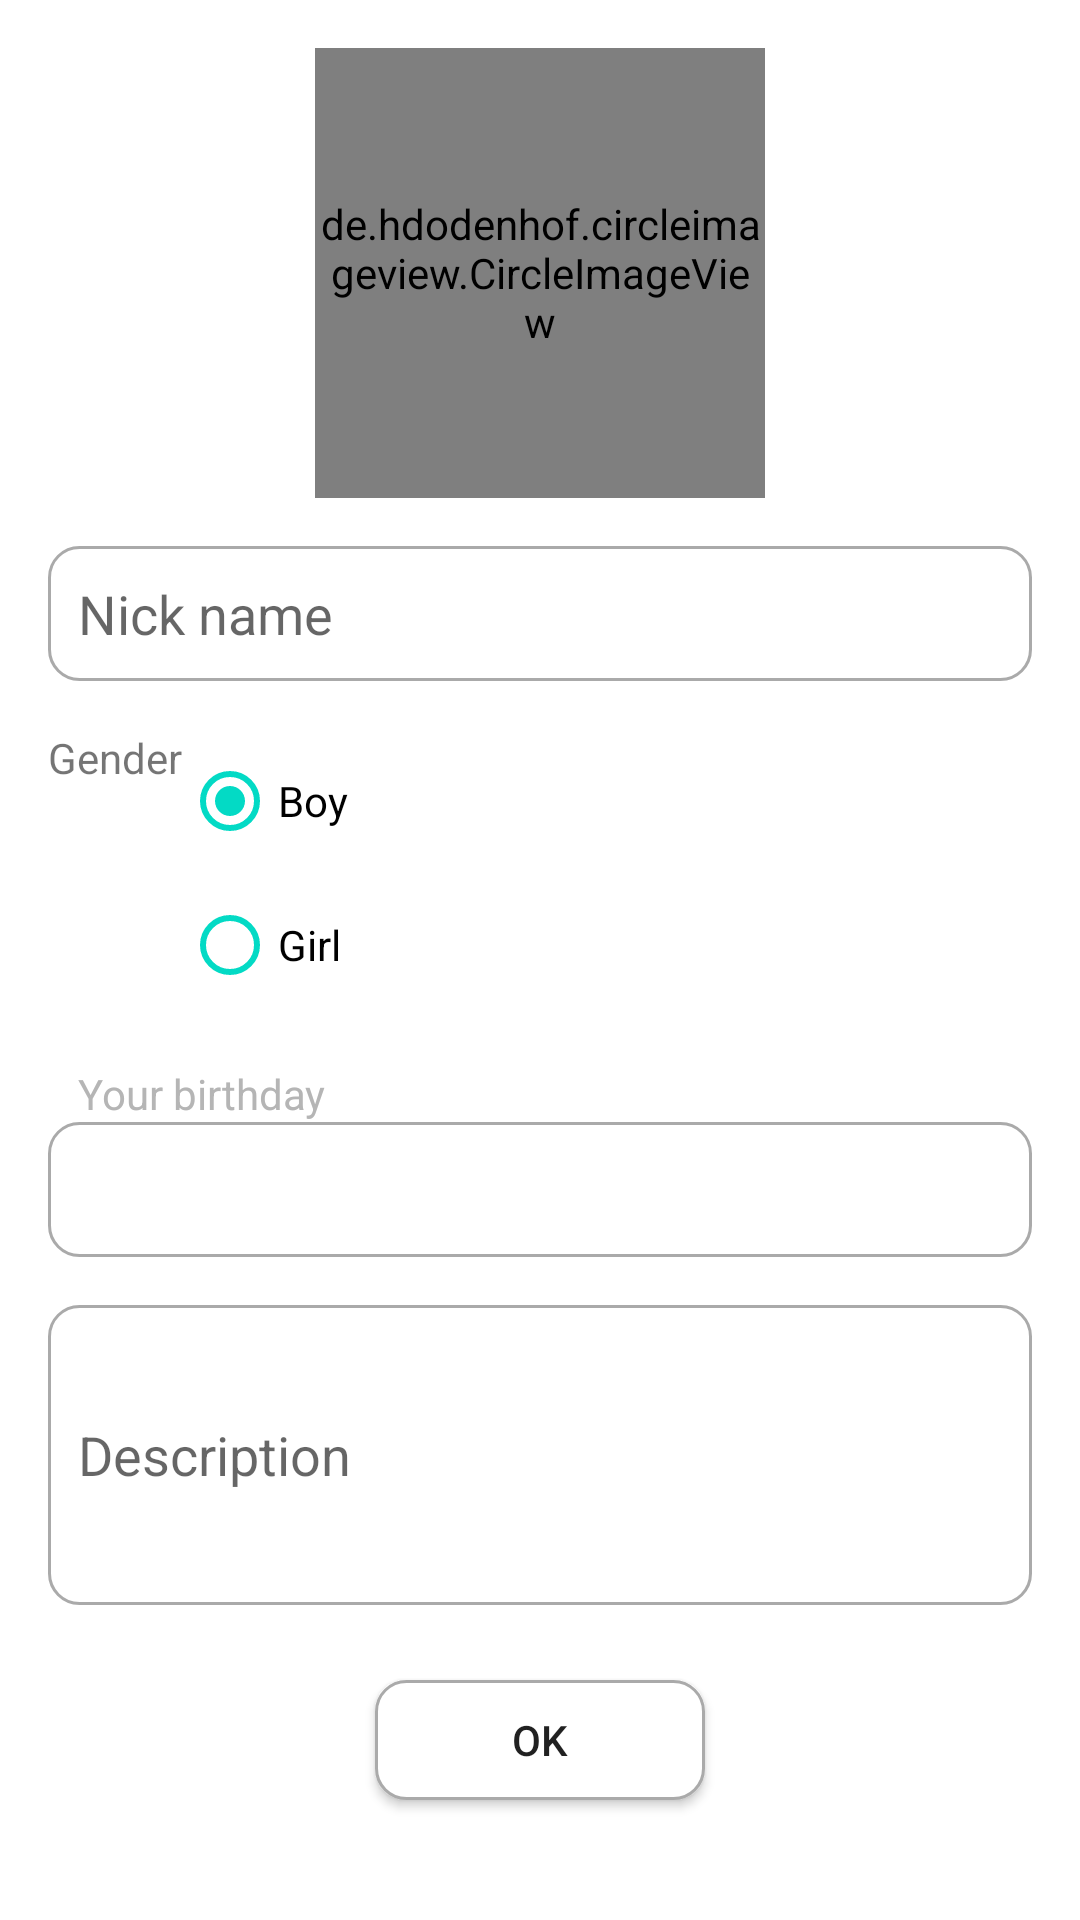

Layout XML and referenced resources for this Android screen:
<!-- AndroidManifest.xml: application theme Theme.Some -->
<!-- res/layout/activity_report_information.xml -->
<?xml version="1.0" encoding="utf-8"?>
<androidx.constraintlayout.widget.ConstraintLayout xmlns:android="http://schemas.android.com/apk/res/android"
    xmlns:app="http://schemas.android.com/apk/res-auto"
    xmlns:tools="http://schemas.android.com/tools"
    android:layout_width="match_parent"
    android:layout_height="match_parent"
    android:paddingLeft="@dimen/padding_left_normal"
    android:paddingRight="@dimen/padding_right_normal"
    tools:context=".ReportInformationActivity">>

    <de.hdodenhof.circleimageview.CircleImageView
        android:id="@+id/avatar"
        android:layout_width="150dp"
        android:layout_height="150dp"
        android:layout_marginTop="@dimen/padding_top_normal"
        android:src="@drawable/cat4"
        app:civ_border_color="#fff"
        app:civ_border_width="3dp"
        app:layout_constraintStart_toStartOf="parent"
        app:layout_constraintEnd_toEndOf="parent"
        app:layout_constraintTop_toTopOf="parent" />


    <EditText
        android:id="@+id/displayName"
        android:layout_width="0dp"
        android:layout_height="@dimen/input_height"
        android:layout_marginTop="@dimen/margin_top_normal"
        android:hint="Nick name"
        android:paddingLeft="@dimen/input_padding"
        android:background="@drawable/custom_input"
        android:inputType="textEmailAddress"
        android:selectAllOnFocus="true"
        app:layout_constraintEnd_toEndOf="parent"
        app:layout_constraintStart_toStartOf="parent"
        app:layout_constraintTop_toBottomOf="@+id/avatar" />

    <TextView
        android:id="@+id/labelGender"
        android:layout_width="wrap_content"
        android:layout_height="wrap_content"
        app:layout_constraintLeft_toLeftOf="parent"
        android:paddingTop="@dimen/padding_top_normal"
        android:paddingBottom="@dimen/padding_bottom_normal"
        android:text="Gender"
        app:layout_constraintTop_toBottomOf="@id/displayName" />

    <RadioGroup
        android:id="@+id/btnRadio"
        android:layout_width="wrap_content"
        android:layout_height="wrap_content"
        app:layout_constraintTop_toBottomOf="@+id/displayName"
        app:layout_constraintLeft_toRightOf="@+id/labelGender"
        android:orientation="vertical"
        android:layout_marginTop="@dimen/margin_top_normal"
        android:checkedButton="@id/radioBtnBoy">

        <RadioButton
            android:id="@+id/radioBtnBoy"
            android:layout_width="wrap_content"
            android:layout_height="wrap_content"
            android:text="Boy"
            android:buttonTint="@color/teal_200"/>
        //android:onClick="onRadioButtonClicked"


        <RadioButton
            android:id="@+id/radioBtnGirl"
            android:layout_width="wrap_content"
            android:layout_height="wrap_content"
            android:text="Girl"
            android:buttonTint="@color/teal_200"/>
        
    </RadioGroup>

    <TextView
        android:id="@+id/birthdayLabel"
        android:layout_width="wrap_content"
        android:layout_height="wrap_content"
        android:background="@drawable/custom_input"
        android:clickable="true"
        android:focusable="true"
        android:layout_marginTop="@dimen/margin_top_normal"
        android:hint="Your birthday"
        android:inputType="text"
        android:paddingLeft="@dimen/input_padding"
        app:layout_constraintTop_toBottomOf="@id/btnRadio"
        app:layout_constraintLeft_toLeftOf="parent"
        android:textColor="@color/purple_500"
        android:backgroundTint="@color/white"
        android:textColorHint="#B5B5B5" />

    <EditText
        android:id="@+id/birthday"
        android:layout_width="match_parent"
        android:layout_height="@dimen/input_height"
        android:background="@drawable/custom_input"
        android:clickable="true"
        android:focusable="true"
        android:hint=""
        android:inputType="text"
        android:paddingLeft="@dimen/input_padding"
        android:selectAllOnFocus="true"
        app:layout_constraintTop_toBottomOf="@id/birthdayLabel"
        android:textColor="@color/purple_500"
        android:textColorHint="#B5B5B5"/>

    <EditText
        android:id="@+id/soDeep"
        android:layout_width="0dp"
        android:minHeight="100dp"
        android:layout_height="wrap_content"
        android:layout_marginTop="@dimen/margin_top_normal"
        android:hint="Description"
        android:background="@drawable/custom_input"
        android:inputType="textMultiLine"
        android:maxLines="5"
        android:selectAllOnFocus="true"
        android:paddingLeft="@dimen/input_padding"
        app:layout_constraintEnd_toEndOf="parent"
        app:layout_constraintStart_toStartOf="parent"
        app:layout_constraintTop_toBottomOf="@+id/birthday" />


    <Button
        android:id="@+id/btnOk"
        android:layout_width="@dimen/button_width_normal"
        android:layout_height="@dimen/button_height_normal"
        android:background="@drawable/custom_input"
        android:layout_marginTop="25dp"
        android:text="Ok"
        app:layout_constraintTop_toBottomOf="@id/soDeep"
        app:layout_constraintLeft_toLeftOf="parent"
        app:layout_constraintRight_toRightOf="parent"
        app:layout_constraintVertical_bias="1.2" />
</androidx.constraintlayout.widget.ConstraintLayout>
<!-- resources referenced by this layout -->
<resources>
  <dimen name="button_height_normal">40dp</dimen>
  <dimen name="button_width_normal">110dp</dimen>
  <dimen name="input_height">45dp</dimen>
  <dimen name="input_padding">10dp</dimen>
  <dimen name="margin_top_normal">16dp</dimen>
  <dimen name="padding_bottom_normal">16dp</dimen>
  <dimen name="padding_left_normal">16dp</dimen>
  <dimen name="padding_right_normal">16dp</dimen>
  <dimen name="padding_top_normal">16dp</dimen>
  <!-- drawable custom_input (drawable-v24) -->
  <?xml version="1.0" encoding="utf-8"?>
  <selector xmlns:android="http://schemas.android.com/apk/res/android">
      <item android:state_enabled="true" android:state_focused="true">
          <shape android:shape="rectangle">
              <solid android:color="@color/white" />
              <corners android:radius="10dp" />
              <stroke android:color="@color/teal_200" android:width="1dp"/>
          </shape>
      </item>
      <item android:state_enabled="true">
          <shape android:shape="rectangle">
              <solid android:color="@color/white" />
              <corners android:radius="10dp" />
              <stroke android:color="@android:color/darker_gray" android:width="1dp"/>
          </shape>
      </item>
  </selector>
  <style name="Theme.Some" parent="Theme.MaterialComponents.DayNight.NoActionBar">
          
          <item name="colorPrimary">@color/teal_200</item>
          <item name="colorPrimaryVariant">@color/teal_200</item>
          <item name="colorOnPrimary">@color/white</item>
          
          <item name="colorSecondary">@color/teal_200</item>
          <item name="colorSecondaryVariant">@color/teal_700</item>
          <item name="colorOnSecondary">@color/black</item>
          
          <item name="android:statusBarColor" tools:targetApi="l">?attr/colorPrimaryVariant</item>
          
          <item name="windowNoTitle">true</item>
      </style>
  <!-- not gathered from this repository: default colours our renderer supplied (Android Studio template values) -->
  <color name="purple_500">#FF6200EE</color>
  <color name="teal_200">#FF03DAC5</color>
  <color name="teal_700">#FF018786</color>
  <color name="black">#FF000000</color>
  <color name="white">#FFFFFFFF</color>
</resources>
